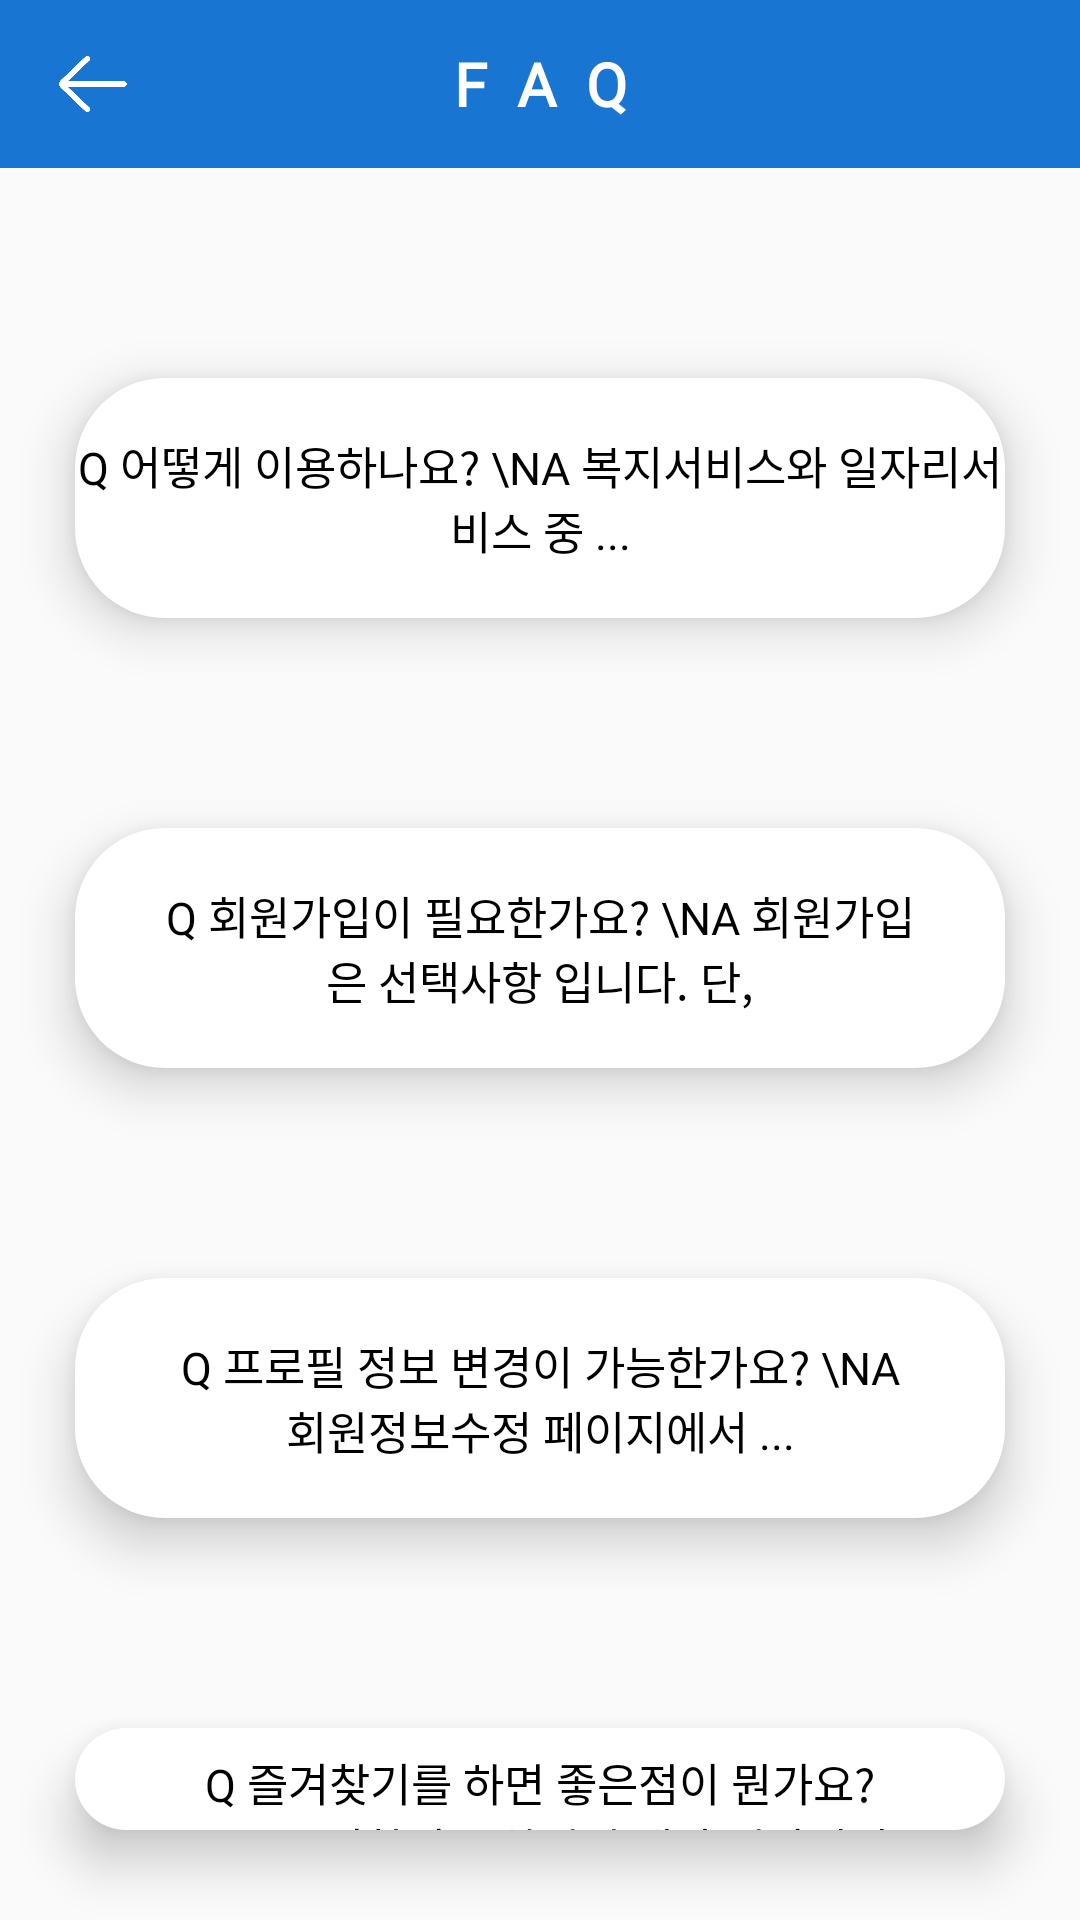

This screen was rendered from an Android layout file. Write that file and the resources it references.
<!-- AndroidManifest.xml: application theme Theme.PolicyNoticeAndroidApp -->
<!-- res/layout/non_chatbot_faq.xml -->
<?xml version="1.0" encoding="utf-8"?>
<androidx.constraintlayout.widget.ConstraintLayout xmlns:android="http://schemas.android.com/apk/res/android"
    xmlns:app="http://schemas.android.com/apk/res-auto"
    xmlns:tools="http://schemas.android.com/tools"
    android:layout_width="match_parent"
    android:layout_height="wrap_content">
    <LinearLayout
        android:layout_width="match_parent"
        android:layout_height="match_parent"
        android:orientation="vertical">

        <androidx.appcompat.widget.Toolbar
            android:layout_width="match_parent"
            android:layout_height="wrap_content"
            android:minHeight="?actionBarSize"
            android:theme="?actionBarTheme"
            android:background="@color/maincolor">
            <ImageView
                android:id="@+id/backbtn"
                android:layout_width="30dp"
                android:layout_height="30dp"
                android:layout_marginLeft="10dp"
                android:src="@drawable/backbtn_white" />

            <TextView
                android:id="@+id/faq"
                android:layout_width="wrap_content"
                android:layout_height="wrap_content"
                android:layout_gravity="center"
                android:text="F  A  Q"
                android:fontFamily="@font/font_style"
                android:textColor="@color/white"
                android:textStyle="bold"
                android:textSize="20dp" />
        </androidx.appcompat.widget.Toolbar>

        <LinearLayout
            android:layout_width="match_parent"
            android:layout_height="wrap_content"
            android:layout_marginTop="40dp"
            android:orientation="vertical">


            <LinearLayout
                android:layout_width="match_parent"
                android:layout_height="wrap_content"
                android:layout_marginLeft="25dp"
                android:layout_marginTop="30dp"
                android:layout_marginRight="25dp"
                android:background="@drawable/setting_edge"
                android:elevation="10dp"
                android:orientation="vertical">

                <Button
                    android:id="@+id/Faq1"
                    android:layout_width="match_parent"
                    android:layout_height="80dp"
                    android:layout_gravity="center"
                    android:background="#00ff0000"
                    android:fontFamily="@font/font_style"
                    android:textSize="15dp"
                    android:text="Q 어떻게 이용하나요? \nA 복지서비스와 일자리서비스 중 ..."
                    android:textColor="#000000" />
            </LinearLayout>


            <LinearLayout
                android:layout_width="match_parent"
                android:layout_height="wrap_content"
                android:layout_marginLeft="25dp"
                android:layout_marginTop="70dp"
                android:layout_marginRight="25dp"
                android:background="@drawable/setting_edge"
                android:elevation="10dp"
                android:orientation="vertical">

                <Button
                    android:id="@+id/Faq2"
                    android:layout_width="match_parent"
                    android:layout_height="80dp"
                    android:layout_marginLeft="30dp"
                    android:layout_marginRight="30dp"
                    android:background="#00ff0000"
                    android:fontFamily="@font/font_style"
                    android:textSize="15dp"
                    android:text="Q 회원가입이 필요한가요? \nA 회원가입은 선택사항 입니다. 단,"
                    android:textColor="#000000" />
            </LinearLayout>

            <LinearLayout
                android:layout_width="match_parent"
                android:layout_height="wrap_content"
                android:layout_marginLeft="25dp"
                android:layout_marginTop="70dp"
                android:layout_marginRight="25dp"
                android:background="@drawable/setting_edge"
                android:elevation="10dp"
                android:orientation="vertical">

                <Button
                    android:id="@+id/Faq3"
                    android:layout_width="match_parent"
                    android:layout_height="80dp"
                    android:layout_marginLeft="30dp"
                    android:layout_marginRight="30dp"
                    android:background="#00ff0000"
                    android:fontFamily="@font/font_style"
                    android:textSize="15dp"
                    android:text="Q 프로필 정보 변경이 가능한가요? \nA 회원정보수정 페이지에서 ..."
                    android:textColor="#000000" />
            </LinearLayout>

            <LinearLayout
                android:layout_width="match_parent"
                android:layout_height="wrap_content"
                android:layout_marginLeft="25dp"
                android:layout_marginTop="70dp"
                android:layout_marginRight="25dp"
                android:layout_marginBottom="30dp"
                android:background="@drawable/setting_edge"
                android:elevation="10dp"
                android:orientation="vertical">

                <Button
                    android:id="@+id/Faq4"
                    android:layout_width="match_parent"
                    android:layout_height="80dp"
                    android:layout_marginLeft="30dp"
                    android:layout_marginRight="30dp"
                    android:background="#00ff0000"
                    android:fontFamily="@font/font_style"
                    android:textSize="15dp"
                    android:text="Q 즐겨찾기를 하면 좋은점이 뭔가요? \nA 즐겨찾기를 하시면 해당 일자리정책 ..."
                    android:textColor="#000000" />
            </LinearLayout>
        </LinearLayout>
    </LinearLayout>
</androidx.constraintlayout.widget.ConstraintLayout>
<!-- resources referenced by this layout -->
<resources>
  <color name="maincolor">#1975D2</color>
  <color name="white">#FFFFFFFF</color>
  <!-- drawable backbtn_white: png bitmap (drawable-v24, 7598 bytes) -->
  <!-- drawable setting_edge (drawable-v24) -->
  <?xml version="1.0" encoding="utf-8"?>
  <shape xmlns:android="http://schemas.android.com/apk/res/android">
      android:thickness="0dp"
      android:shape="rectangle">
      <solid android:color="#FFFFFF"/>
  
      <stroke android:width="0dp" android:color="#CCC8C8C8"/>
      <corners android:radius="30dp"/>
      <gradient
          android:startColor="#FFFFFF"
          android:endColor="#FFFFFF"
          android:type="linear"
          android:angle="45"/>
  
  </shape>
  <style name="Theme.PolicyNoticeAndroidApp" parent="Theme.AppCompat.Light.NoActionBar">
          
          <item name="colorPrimary">@color/maincolor</item>
          <item name="colorPrimaryVariant">@color/black</item>
          <item name="colorOnPrimary">@color/maincolor</item>
          
          <item name="android:statusBarColor" tools:targetApi="l">?attr/colorPrimaryVariant</item>
      </style>
  <color name="black">#FF000000</color>
</resources>
